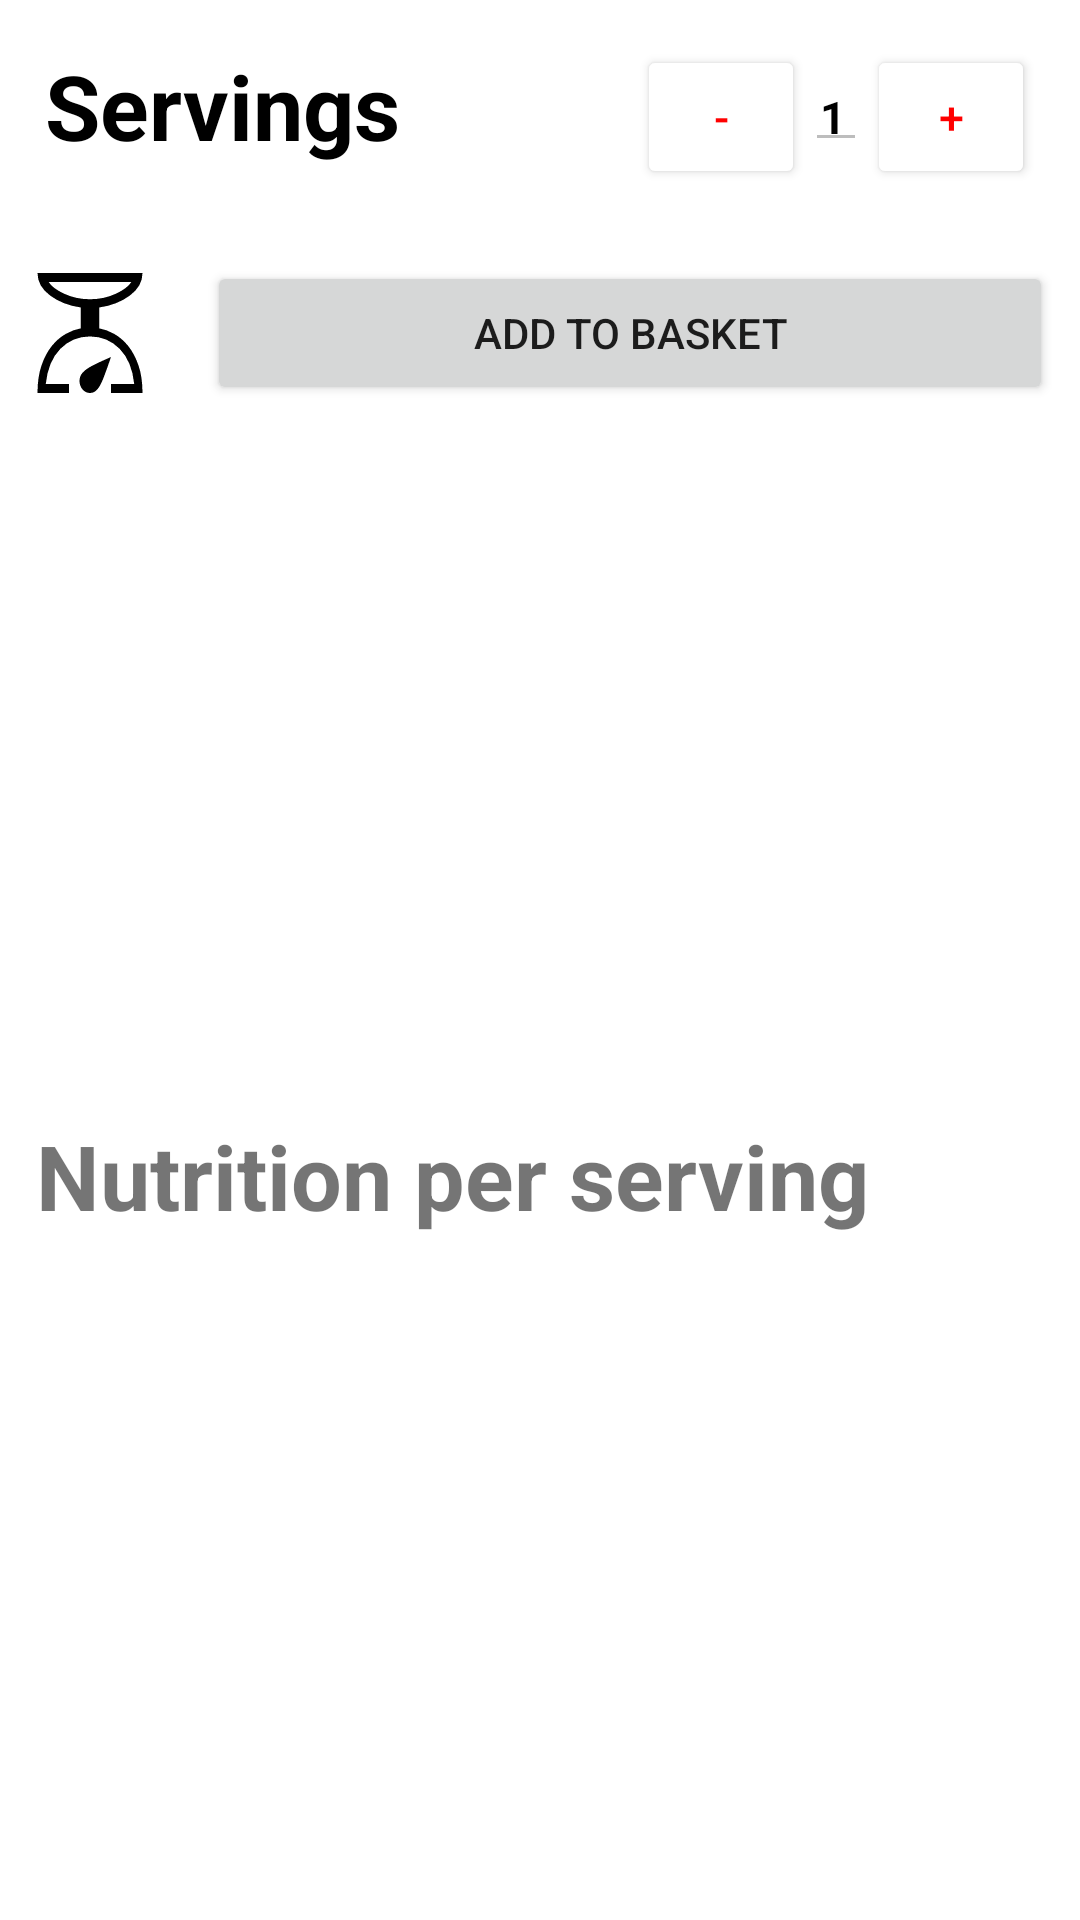

Android layout source for this screen:
<!-- AndroidManifest.xml: application theme Theme.NoteCook -->
<!-- res/layout/fragment_frg_recipe_ingredients.xml -->
<?xml version="1.0" encoding="utf-8"?>
<LinearLayout xmlns:android="http://schemas.android.com/apk/res/android"
    xmlns:tools="http://schemas.android.com/tools"
    android:layout_width="match_parent"
    android:layout_height="match_parent"
    android:orientation="vertical"
    tools:context=".Fragement.Frg_recipe_ingredients">

    <LinearLayout
        android:layout_width="match_parent"
        android:layout_height="wrap_content"
        android:layout_margin="15dp"
        android:orientation="horizontal">

        <LinearLayout
            android:layout_width="match_parent"
            android:layout_height="wrap_content"
            android:layout_weight="1"
            android:gravity="center">

            <TextView
                android:layout_width="match_parent"
                android:layout_height="wrap_content"
                android:layout_weight="1"
                android:text="Servings"
                android:textColor="@color/black"
                android:textSize="30sp"
                android:textStyle="bold" />
        </LinearLayout>

        <LinearLayout
            android:layout_width="wrap_content"
            android:layout_height="wrap_content"
            android:gravity="right">

            <Button
                android:id="@+id/btn_moins"
                android:layout_width="56dp"
                android:layout_height="match_parent"
                android:backgroundTint="@color/white"
                android:text="-"
                android:textColor="@color/red"
                android:textSize="15sp" />

            <EditText
                android:id="@+id/txt_tot"
                android:layout_width="wrap_content"
                android:layout_height="wrap_content"
                android:enabled="false"
                android:inputType="number"
                android:maxLength="3"
                android:padding="5sp"
                android:text="1"
                android:textColor="@color/black"
                android:textSize="15sp"
                android:textStyle="bold"
                tools:ignore="TouchTargetSizeCheck" />

            <Button
                android:id="@+id/btn_plus"
                android:layout_width="56dp"
                android:layout_height="wrap_content"
                android:backgroundTint="@color/white"
                android:text="+"
                android:textColor="@color/red"
                android:textSize="15sp" />
        </LinearLayout>
    </LinearLayout>

    <LinearLayout
        android:layout_width="match_parent"
        android:layout_height="wrap_content">

        <androidx.recyclerview.widget.RecyclerView
            android:id="@+id/Rc_ingred"
            android:layout_width="match_parent"
            android:layout_height="match_parent" />

    </LinearLayout>

    <LinearLayout
        android:layout_width="match_parent"
        android:layout_height="wrap_content"
        android:orientation="horizontal">

        <Button
            android:layout_width="match_parent"
            android:layout_height="wrap_content"
            android:layout_margin="9dp"
            android:layout_weight="5"
            android:background="@drawable/ic_scale_fill0_wght400_grad0_opsz48"
            tools:ignore="SpeakableTextPresentCheck" />

        <Button
            android:id="@+id/btn_add_basket"
            android:layout_width="match_parent"
            android:layout_height="wrap_content"
            android:layout_margin="9dp"
            android:layout_weight="1"
            android:text="ADD tO basket" />

    </LinearLayout>

    <LinearLayout
        android:layout_width="match_parent"
        android:layout_height="match_parent"
        android:gravity="center"
        android:orientation="vertical">

        <TextView
            android:layout_width="match_parent"
            android:layout_height="wrap_content"
            android:layout_gravity="center"
            android:layout_margin="12dp"
            android:text="Nutrition per serving"
            android:textSize="30sp"
            android:textStyle="bold" />

        <androidx.recyclerview.widget.RecyclerView
            android:id="@+id/Rcv_nutrition"
            android:layout_width="match_parent"
            android:layout_height="wrap_content"
            android:orientation="horizontal" />
    </LinearLayout>

</LinearLayout>
<!-- resources referenced by this layout -->
<resources>
  <color name="black">#FF000000</color>
  <color name="red">#FF0000</color>
  <color name="white">#FFFFFFFF</color>
  <!-- drawable ic_scale_fill0_wght400_grad0_opsz48 (drawable) -->
  <vector xmlns:android="http://schemas.android.com/apk/res/android"
      android:width="48dp"
      android:height="48dp"
      android:viewportWidth="48"
      android:viewportHeight="48">
    <path
        android:fillColor="#FF000000"
        android:pathData="M4,44q0,-5.35 1.55,-9.25 1.55,-3.9 3.95,-6.475 2.4,-2.575 5.325,-4Q17.75,22.85 20.5,22.45L20.5,15.5q-6.85,-0.85 -11.675,-3.975Q4,8.4 4,4h40q0,4.4 -4.825,7.525T27.5,15.5v6.95q2.75,0.4 5.675,1.825 2.925,1.425 5.325,4 2.4,2.575 3.95,6.475Q44,38.65 44,44L32,44v-3h8.85q-0.9,-7.6 -5.55,-11.725Q30.65,25.15 24,25.15t-11.3,4.125Q8.05,33.4 7.15,41L16,41v3ZM24,12.75q5.3,0 9.8,-1.825Q38.3,9.1 39.75,7L8.25,7q1.45,2.1 5.95,3.925 4.5,1.825 9.8,1.825ZM24,44q-1.65,0 -2.825,-1.175Q20,41.65 20,40q0,-0.85 0.325,-1.55 0.325,-0.7 0.875,-1.25 1.2,-1.2 4.125,-2.5T32,32q-1.45,3.75 -2.725,6.675Q28,41.6 26.8,42.8q-0.55,0.55 -1.25,0.875Q24.85,44 24,44ZM24,12.75Z"/>
  </vector>
  <style name="Theme.NoteCook" parent="Theme.MaterialComponents.DayNight.NoActionBar">
  
          
          <item name="colorPrimary">#FF0000</item>
          <item name="colorPrimaryVariant">@color/gray</item>
          <item name="colorOnPrimary">@color/white</item>
          
          <item name="colorSecondary">@color/teal_200</item>
          <item name="colorSecondaryVariant">@color/teal_700</item>
          <item name="colorOnSecondary">@color/black</item>
          
          <item name="android:statusBarColor" tools:targetApi="l">?attr/colorPrimaryVariant</item>
  
          
      </style>
  <color name="gray">#B5B3B3</color>
  <color name="teal_200">#FF03DAC5</color>
  <color name="teal_700">#FF018786</color>
</resources>
